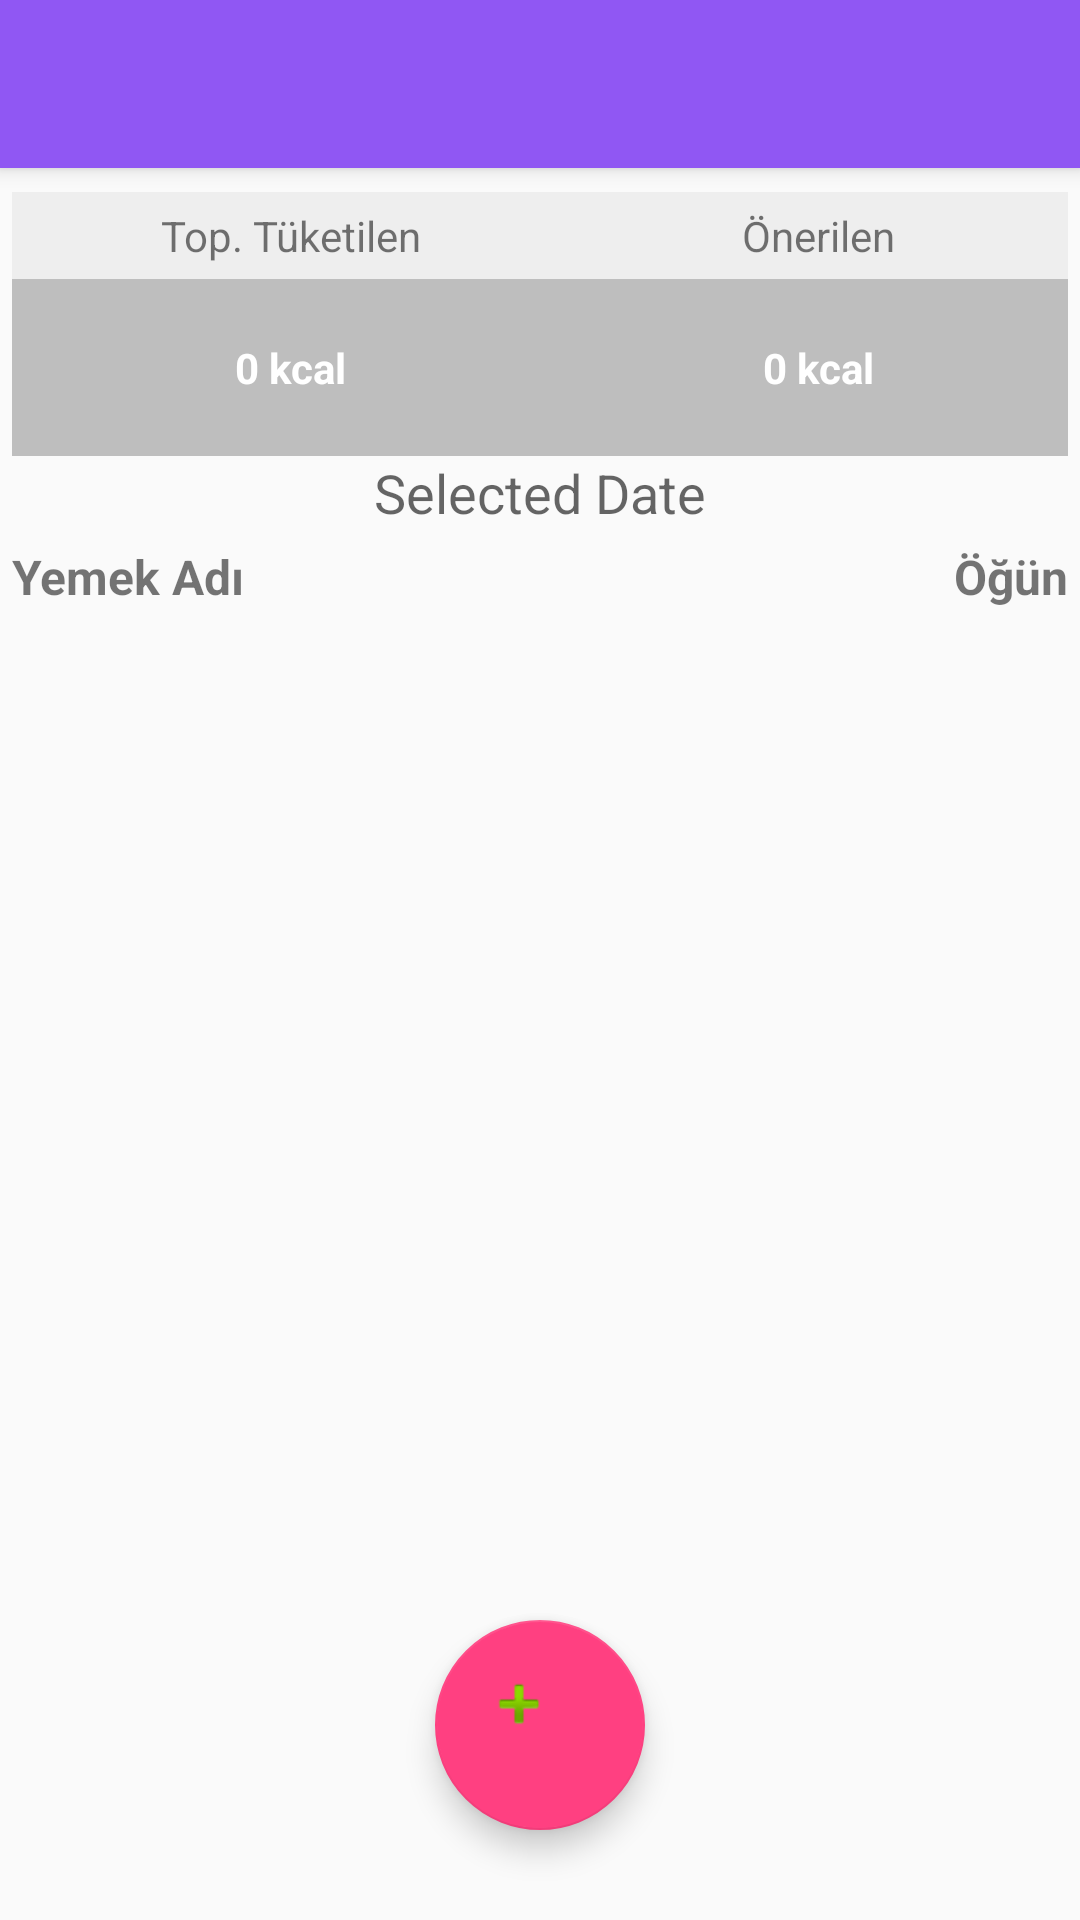

Produce the Android XML layout that renders to this screen, including the resource entries it uses.
<!-- AndroidManifest.xml: application theme AppTheme -->
<!-- res/layout/activity_calorie_summary.xml -->
<?xml version="1.0" encoding="utf-8"?>
<android.support.design.widget.CoordinatorLayout xmlns:android="http://schemas.android.com/apk/res/android"
    xmlns:app="http://schemas.android.com/apk/res-auto"
    xmlns:tools="http://schemas.android.com/tools"
    android:layout_width="match_parent"
    android:layout_height="match_parent"
    android:fitsSystemWindows="true"
    tools:context="com.hakber.dietgo.calorieSummary">

    <android.support.design.widget.AppBarLayout
        android:layout_width="match_parent"
        android:layout_height="wrap_content"
        android:theme="@style/AppTheme.AppBarOverlay">

        <android.support.v7.widget.Toolbar
            android:id="@+id/toolbar"
            android:layout_width="match_parent"
            android:layout_height="?attr/actionBarSize"
            android:background="?attr/colorPrimary"
            app:popupTheme="@style/AppTheme.PopupOverlay" />

    </android.support.design.widget.AppBarLayout>

    <include layout="@layout/content_calorie_summary" />

    <android.support.design.widget.FloatingActionButton
        android:id="@+id/fab"

        android:layout_gravity="bottom|center"
        android:layout_marginBottom="30dp"
        android:layout_width="70dp"
        android:layout_height="70dp"
        android:src="@android:drawable/ic_input_add" />

</android.support.design.widget.CoordinatorLayout>
<!-- res/layout/content_calorie_summary.xml (included above) -->
<?xml version="1.0" encoding="utf-8"?>
<LinearLayout xmlns:android="http://schemas.android.com/apk/res/android"
    xmlns:app="http://schemas.android.com/apk/res-auto"
    xmlns:tools="http://schemas.android.com/tools"
    android:layout_width="match_parent"
    android:layout_height="match_parent"
    android:paddingBottom="@dimen/activity_vertical_margin"
    android:paddingLeft="@dimen/activity_horizontal_margin"
    android:paddingRight="@dimen/activity_horizontal_margin"
    android:paddingTop="@dimen/activity_vertical_margin"
    app:layout_behavior="@string/appbar_scrolling_view_behavior"
    tools:context="com.hakber.dietgo.calorieSummary"
    tools:showIn="@layout/activity_calorie_summary">

    <TableLayout
        android:id="@+id/tableLayout1"
        android:layout_width="fill_parent"
        android:layout_height="wrap_content"
        android:stretchColumns="0,1">

        <TableRow
            android:id="@+id/tableRow1"
            android:layout_width="fill_parent"
            android:layout_height="wrap_content"
            android:background="#135f5e5e">

            <TextView
                android:id="@+id/textView1"
                android:layout_column="0"

                android:text="Top. Tüketilen"
                android:gravity="center"
                android:padding="5dp">
            </TextView>

            <TextView
                android:id="@+id/advisedCalorie"
                android:layout_column="1"
                android:text="Önerilen"
                android:gravity="center"
                android:padding="5dp">
            </TextView>

        </TableRow>
        <TableRow
            android:id="@+id/tableRow2"
            android:layout_width="fill_parent"
            android:layout_height="wrap_content"
            android:background="@color/dim_foreground_material_dark">

            <TextView
                android:id="@+id/totalCalorie"
                android:layout_column="0"
                android:text="0 kcal"
                android:gravity="center"
                android:textColor="#FFF"
                android:padding="20dp"
                android:textStyle="bold">
            </TextView>

            <TextView
                android:id="@+id/suggestedCalorie"
                android:layout_column="1"
                android:text="0 kcal"
                android:gravity="center"
                android:textColor="#FFF"
                android:padding="20dp"
                android:textStyle="bold">
            </TextView>

        </TableRow>
        <TextView
            android:layout_width="wrap_content"
            android:layout_height="wrap_content"
            android:textAppearance="?android:attr/textAppearanceMedium"
            android:text="Selected Date"
            android:id="@+id/selectedDate"
            android:layout_gravity="center_horizontal"
            android:layout_marginBottom="5dp"
            android:onClick="showTimePickerDialog"
            android:gravity="center"
            android:textIsSelectable="false"
            android:singleLine="false"
            android:linksClickable="false"
            android:autoLink="web" />

        <RelativeLayout xmlns:android="http://schemas.android.com/apk/res/android"
            android:orientation="vertical" android:layout_width="match_parent"
            android:layout_height="match_parent"
            android:paddingBottom="10dp">
        <TextView
            android:layout_width="wrap_content"
            android:layout_height="wrap_content"
            android:text="Yemek Adı"
            android:id="@+id/food_nameText"
            android:layout_alignParentLeft="true"
            android:textSize="@dimen/abc_action_bar_content_inset_material"
            android:textStyle="bold"
            />


        <RelativeLayout xmlns:android="http://schemas.android.com/apk/res/android"
            android:orientation="vertical" android:layout_width="match_parent"
            android:layout_height="wrap_content"
            android:gravity="right">
            <TextView
                android:layout_width="wrap_content"
                android:layout_height="wrap_content"
                android:text="Öğün"
                android:id="@+id/mealText"

                android:gravity="right"
                android:textSize="@dimen/abc_action_bar_content_inset_material"
                android:textStyle="bold" />

        </RelativeLayout>
        </RelativeLayout>

        <ListView
            android:id="@+id/listView1"
            android:layout_width="match_parent"
            android:layout_height="wrap_content"
            android:layout_alignParentLeft="true"
            android:layout_alignParentTop="true"
            android:layoutDirection="rtl"
            android:layout_marginBottom="95dp">
        </ListView>
    </TableLayout>
</LinearLayout>
<!-- resources referenced by this layout -->
<resources>
  <dimen name="activity_horizontal_margin">4dp</dimen>
  <dimen name="activity_vertical_margin">8dp</dimen>
  <style name="AppTheme" parent="Theme.AppCompat.Light.NoActionBar">
          
          <item name="colorPrimary">@color/colorPrimary</item>
          <item name="colorPrimaryDark">@color/colorPrimaryDark</item>
          <item name="colorAccent">@color/colorAccent</item>
          <item name="android:statusBarColor">@color/colorPrimaryDark</item>
      </style>
  <color name="colorPrimary">#9057f3</color>
  <color name="colorPrimaryDark">#6d3a76</color>
  <color name="colorAccent">#FF4081</color>
</resources>
